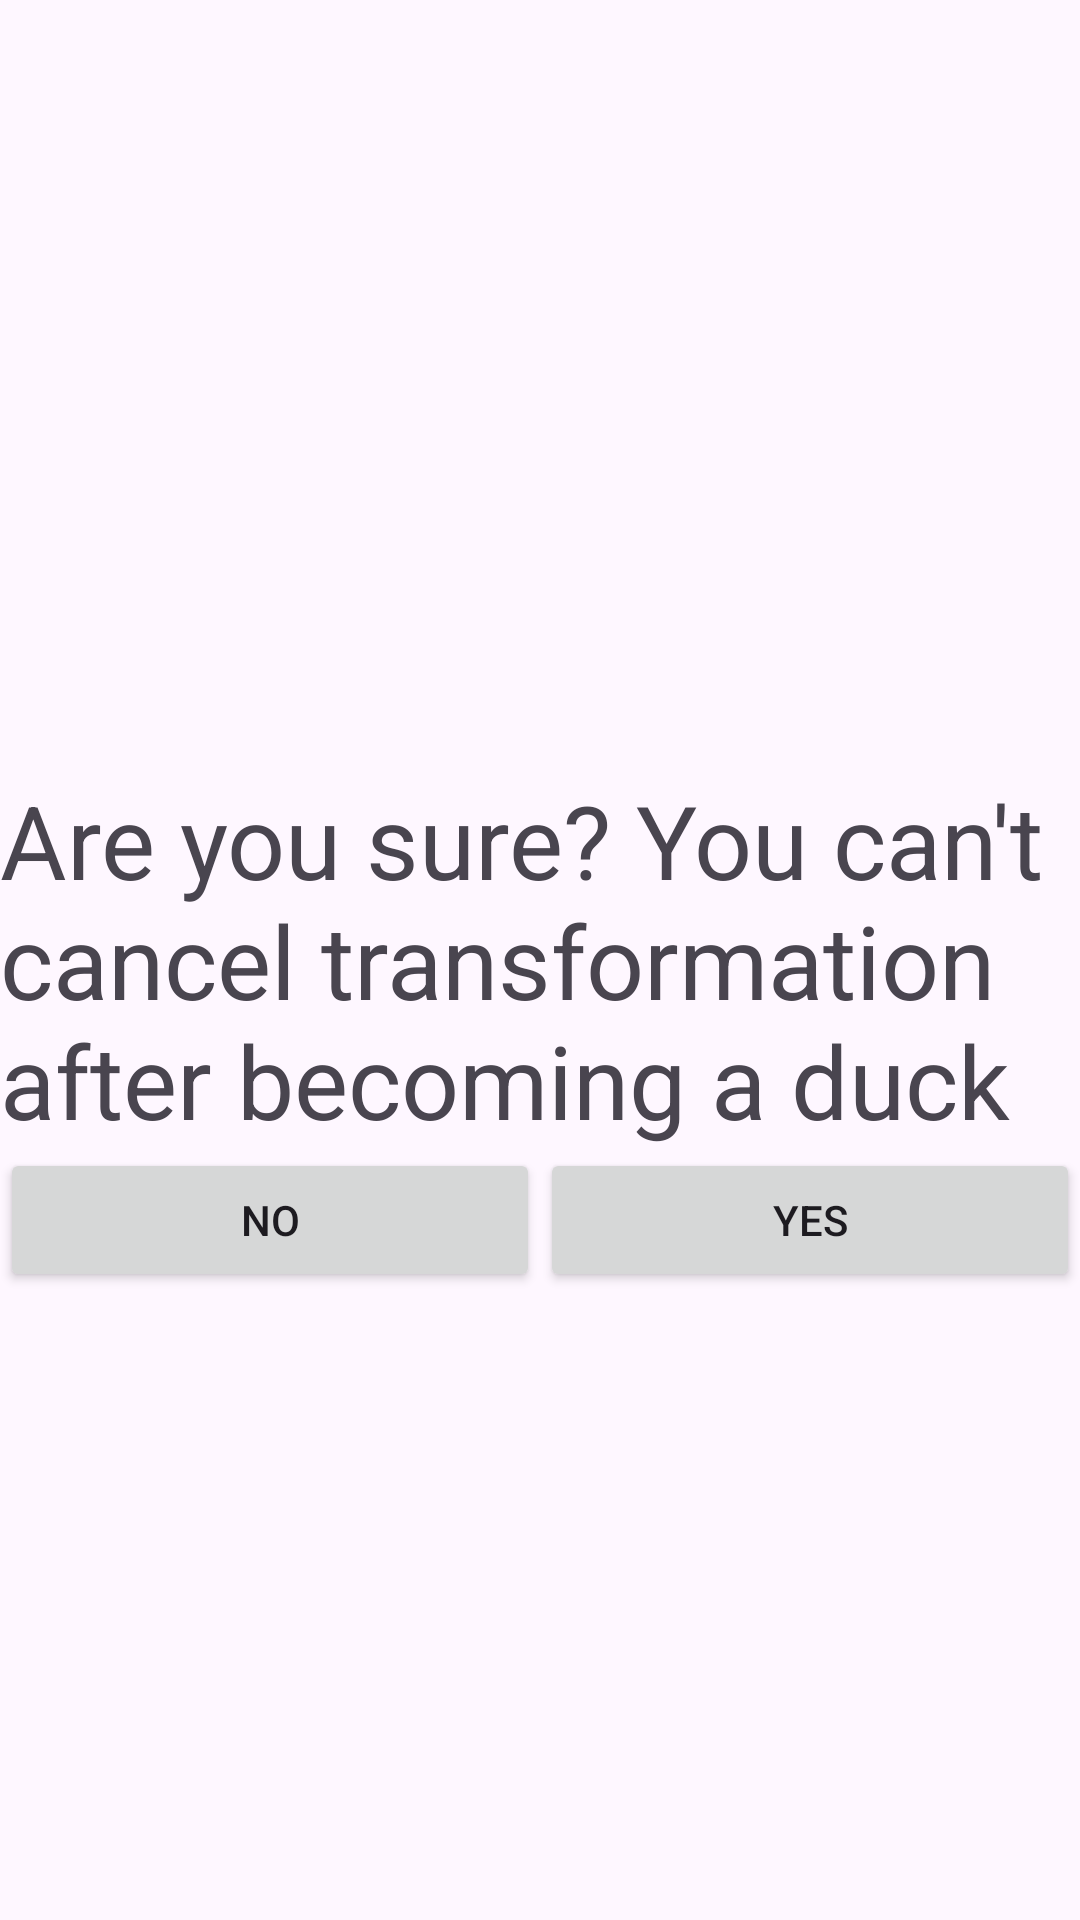

This screen was rendered from an Android layout file. Write that file and the resources it references.
<!-- AndroidManifest.xml: application theme Theme.SeventhApp -->
<!-- res/layout/duck_dialog.xml -->
<?xml version="1.0" encoding="utf-8"?>
<androidx.constraintlayout.widget.ConstraintLayout xmlns:android="http://schemas.android.com/apk/res/android"
    xmlns:app="http://schemas.android.com/apk/res-auto"
    android:layout_width="match_parent"
    android:layout_height="match_parent">

    <Button
        android:id="@+id/no_duck"
        android:layout_width="0dp"
        android:layout_height="wrap_content"
        android:text="No"
        app:layout_constraintLeft_toLeftOf="parent"
        app:layout_constraintRight_toLeftOf="@id/yes_duck"
        app:layout_constraintTop_toBottomOf="@id/duck_text" />

    <Button
        android:id="@+id/yes_duck"
        android:layout_width="0dp"
        android:layout_height="wrap_content"
        android:text="Yes"
        app:layout_constraintLeft_toRightOf="@id/no_duck"
        app:layout_constraintRight_toRightOf="parent"
        app:layout_constraintTop_toBottomOf="@id/duck_text" />

    <TextView
        android:id="@+id/duck_text"
        android:layout_width="wrap_content"
        android:layout_height="wrap_content"
        android:text="Are you sure? You can't cancel transformation after becoming a duck"
        android:textSize="34sp"
        app:layout_constraintBottom_toBottomOf="parent"
        app:layout_constraintLeft_toLeftOf="parent"
        app:layout_constraintRight_toRightOf="parent"
        app:layout_constraintTop_toTopOf="parent" />
</androidx.constraintlayout.widget.ConstraintLayout>
<!-- resources referenced by this layout -->
<resources>
  <style name="Theme.SeventhApp" parent="Base.Theme.SeventhApp" />
  <style name="Base.Theme.SeventhApp" parent="Theme.Material3.DayNight.NoActionBar">
          
          
      </style>
</resources>
